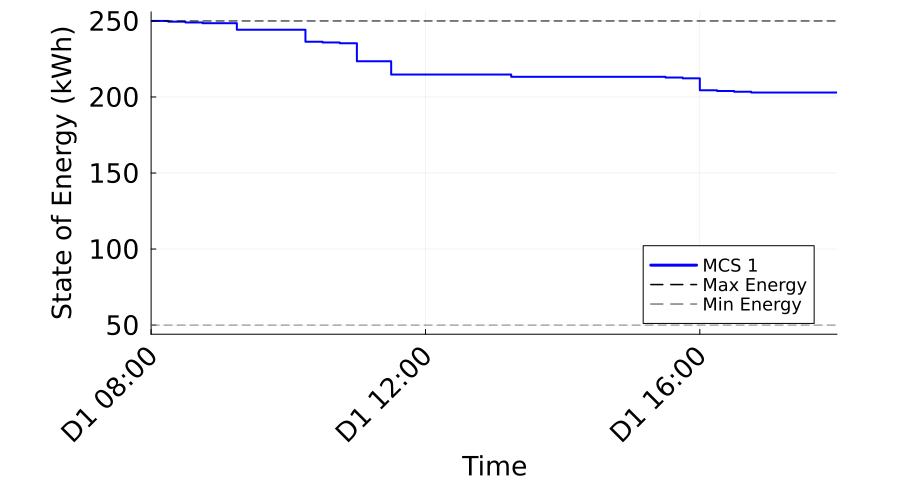

Source data for this figure (header and first rows):
Time_Period, Time_Label, MCS_1_SOE_kWh, MCS_1_Max_SOE_kWh, MCS_1_Min_SOE_kWh
1, D1 08:00, 250.0, 250.0, 50.0
2, D1 08:15, 249.5, 250.0, 50.0
3, D1 08:30, 249.0, 250.0, 50.0
4, D1 08:45, 248.5, 250.0, 50.0
5, D1 09:00, 248.5, 250.0, 50.0
6, D1 09:15, 244.2, 250.0, 50.0
7, D1 09:30, 244.2, 250.0, 50.0
8, D1 09:45, 244.2, 250.0, 50.0
9, D1 10:00, 244.2, 250.0, 50.0
10, D1 10:15, 236.3, 250.0, 50.0
11, D1 10:30, 235.8, 250.0, 50.0
12, D1 10:45, 235.3, 250.0, 50.0
13, D1 11:00, 223.5, 250.0, 50.0
14, D1 11:15, 223.5, 250.0, 50.0
15, D1 11:30, 214.8, 250.0, 50.0
16, D1 11:45, 214.8, 250.0, 50.0
17, D1 12:00, 214.8, 250.0, 50.0
18, D1 12:15, 214.8, 250.0, 50.0
19, D1 12:30, 214.8, 250.0, 50.0
20, D1 12:45, 214.8, 250.0, 50.0
21, D1 13:00, 214.8, 250.0, 50.0
22, D1 13:15, 213.3, 250.0, 50.0
23, D1 13:30, 213.3, 250.0, 50.0
24, D1 13:45, 213.3, 250.0, 50.0
25, D1 14:00, 213.3, 250.0, 50.0
26, D1 14:15, 213.3, 250.0, 50.0
27, D1 14:30, 213.3, 250.0, 50.0
28, D1 14:45, 213.3, 250.0, 50.0
29, D1 15:00, 213.3, 250.0, 50.0
30, D1 15:15, 213.3, 250.0, 50.0
31, D1 15:30, 212.8, 250.0, 50.0
32, D1 15:45, 212.3, 250.0, 50.0
33, D1 16:00, 204.4, 250.0, 50.0
34, D1 16:15, 203.9, 250.0, 50.0
35, D1 16:30, 203.4, 250.0, 50.0
36, D1 16:45, 202.9, 250.0, 50.0
37, D1 17:00, 202.9, 250.0, 50.0
38, D1 17:15, 202.9, 250.0, 50.0
39, D1 17:30, 202.9, 250.0, 50.0
40, D1 17:45, 202.9, 250.0, 50.0
41, D1 18:00, 202.9, 250.0, 50.0
